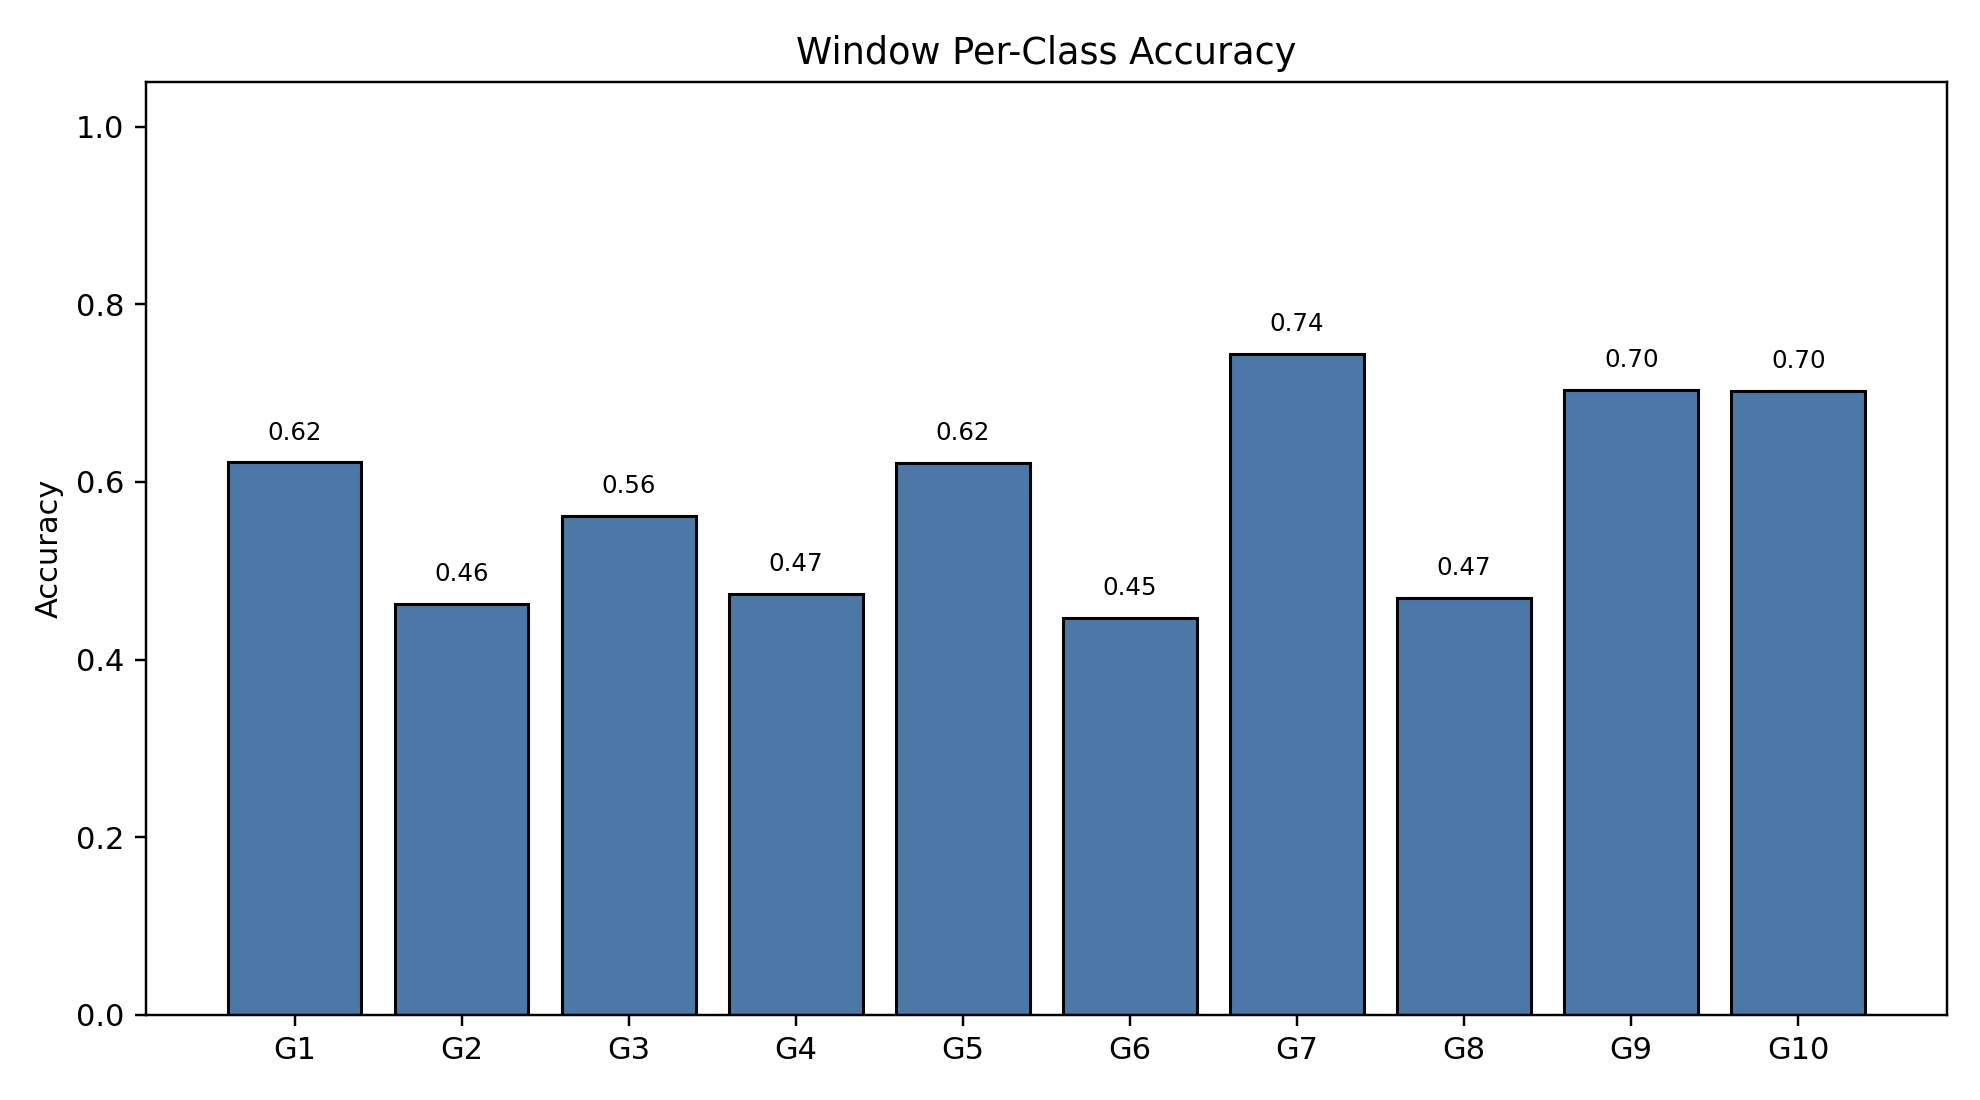

Source data for this figure (header and first rows):
class_index, gesture_id, support, correct, accuracy
0, 1, 791, 492, 0.622
1, 2, 692, 320, 0.4624
2, 3, 766, 430, 0.5614
3, 4, 743, 352, 0.4738
4, 5, 735, 457, 0.6218
5, 6, 763, 341, 0.4469
6, 7, 754, 561, 0.744
7, 8, 707, 332, 0.4696
8, 9, 688, 484, 0.7035
9, 10, 683, 480, 0.7028
